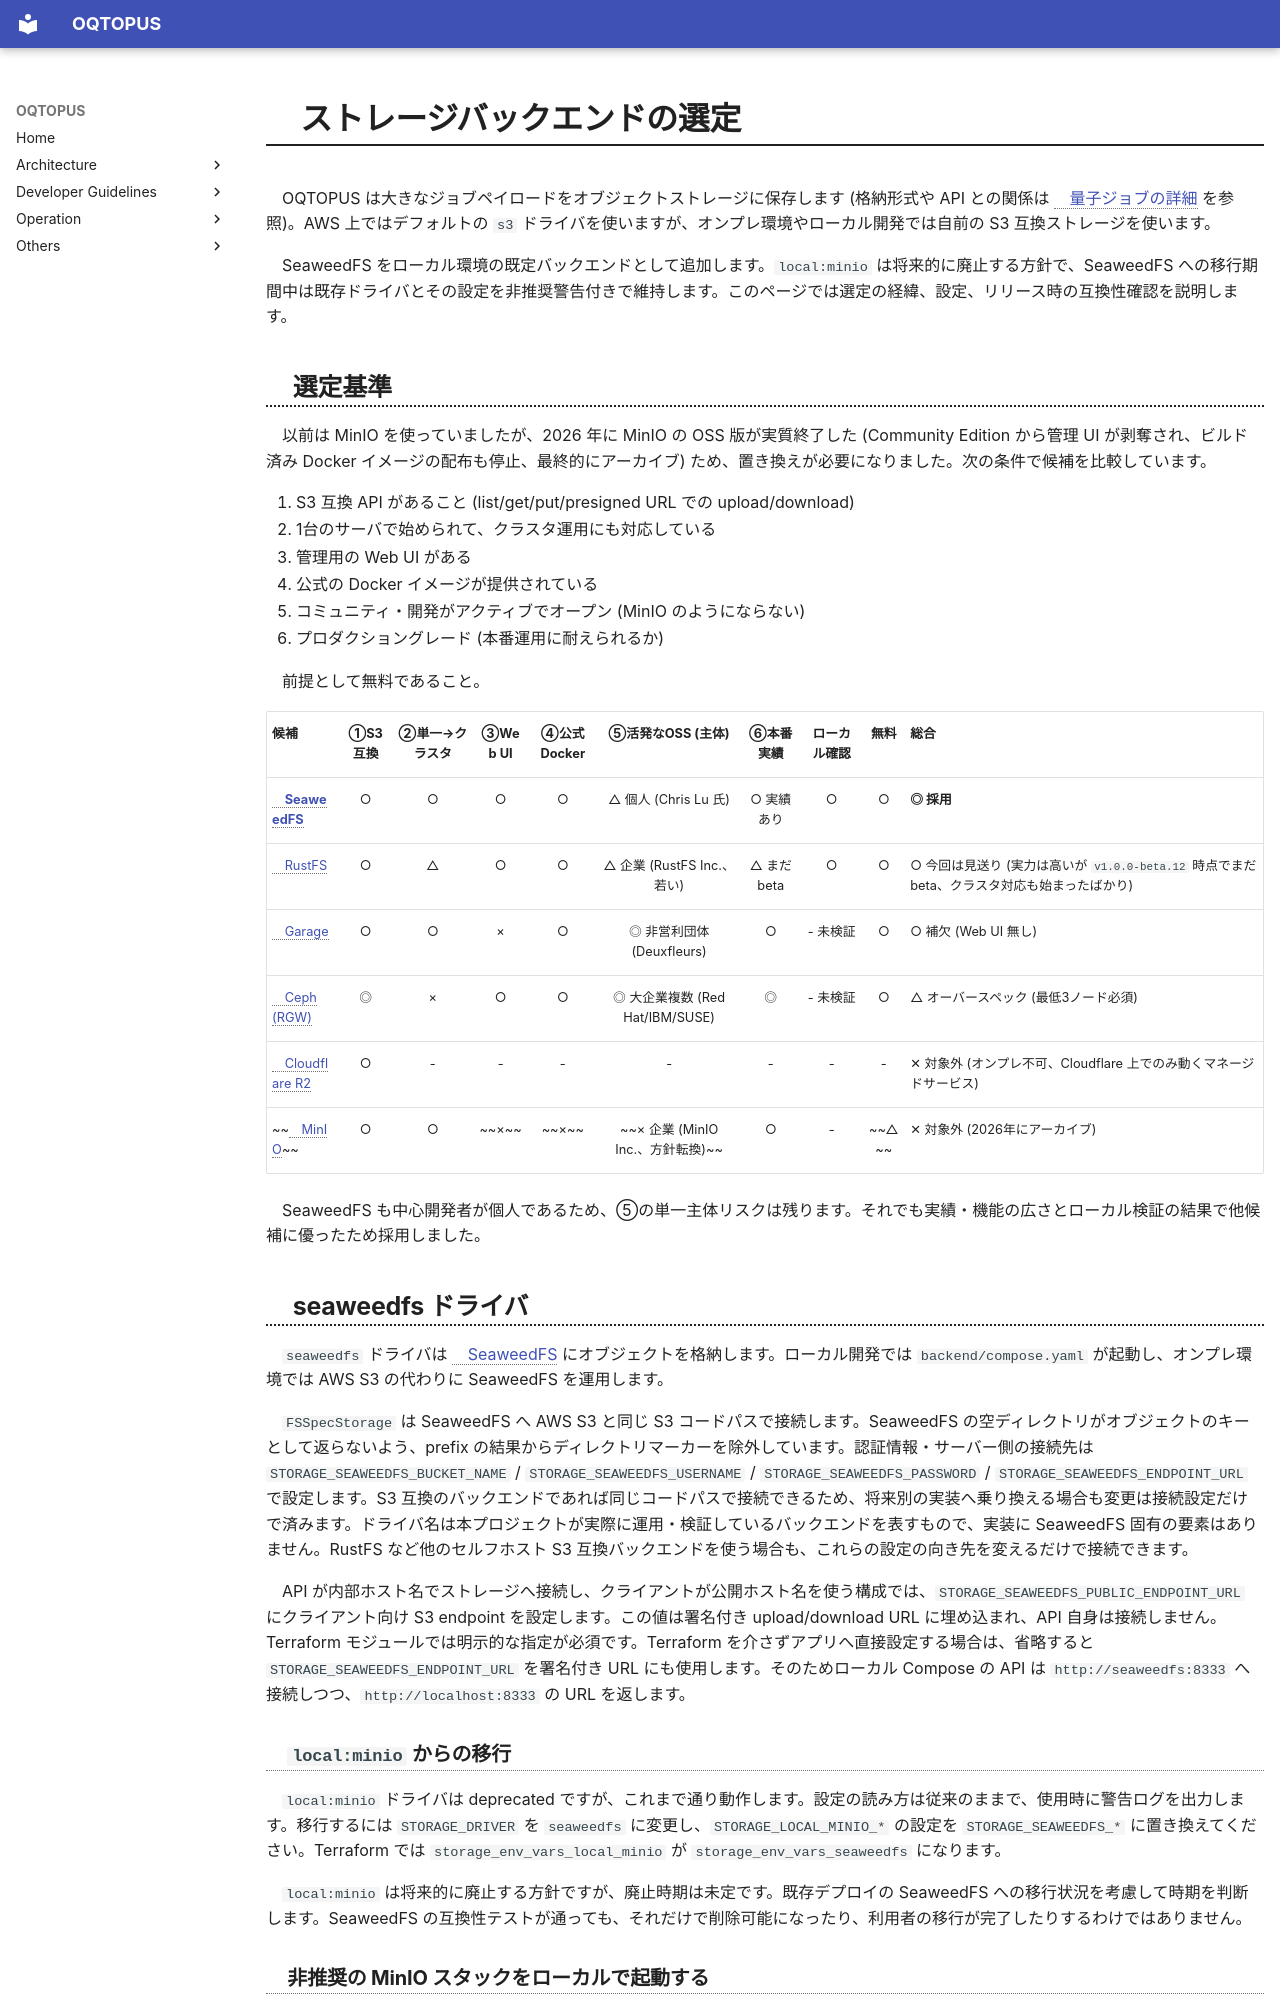

repository: oqtopus-team/oqtopus-cloud · page: ja/architecture/storage_backend_selection/index.html · generator: mkdocs

# ストレージバックエンドの選定

OQTOPUS は大きなジョブペイロードをオブジェクトストレージに保存します (格納形式や API との関係は [量子ジョブの詳細](quantum_jobs_in_detail.md) を参照)。AWS 上ではデフォルトの `s3` ドライバを使いますが、オンプレ環境やローカル開発では自前の S3 互換ストレージを使います。

SeaweedFS をローカル環境の既定バックエンドとして追加します。`local:minio` は将来的に廃止する方針で、SeaweedFS への移行期間中は既存ドライバとその設定を非推奨警告付きで維持します。このページでは選定の経緯、設定、リリース時の互換性確認を説明します。

## 選定基準

以前は MinIO を使っていましたが、2026 年に MinIO の OSS 版が実質終了した (Community Edition から管理 UI が剥奪され、ビルド済み Docker イメージの配布も停止、最終的にアーカイブ) ため、置き換えが必要になりました。次の条件で候補を比較しています。

1. S3 互換 API があること (list/get/put/presigned URL での upload/download)
2. 1台のサーバで始められて、クラスタ運用にも対応している
3. 管理用の Web UI がある
4. 公式の Docker イメージが提供されている
5. コミュニティ・開発がアクティブでオープン (MinIO のようにならない)
6. プロダクショングレード (本番運用に耐えられるか)

前提として無料であること。

| 候補 | ①S3互換 | ②単一→クラスタ | ③Web UI | ④公式Docker | ⑤活発なOSS (主体) | ⑥本番実績 | ローカル確認 | 無料 | 総合 |
| --- | :---: | :---: | :---: | :---: | :---: | :---: | :---: | :---: | --- |
| **[SeaweedFS](https://github.com/seaweedfs/seaweedfs)** | ○ | ○ | ○ | ○ | △ 個人 (Chris Lu 氏) | ○ 実績あり | ○ | ○ | **◎ 採用** |
| [RustFS](https://github.com/rustfs/rustfs) | ○ | △ | ○ | ○ | △ 企業 (RustFS Inc.、若い) | △ まだ beta | ○ | ○ | ○ 今回は見送り (実力は高いが `v1.0.0-beta.12` 時点でまだ beta、クラスタ対応も始まったばかり) |
| [Garage](https://garagehq.deuxfleurs.fr/) | ○ | ○ | × | ○ | ◎ 非営利団体 (Deuxfleurs) | ○ | - 未検証 | ○ | ○ 補欠 (Web UI 無し) |
| [Ceph (RGW)](https://docs.ceph.com/en/latest/radosgw/) | ◎ | × | ○ | ○ | ◎ 大企業複数 (Red Hat/IBM/SUSE) | ◎ | - 未検証 | ○ | △ オーバースペック (最低3ノード必須) |
| [Cloudflare R2](https://developers.cloudflare.com/r2/) | ○ | - | - | - | - | - | - | - | ✕ 対象外 (オンプレ不可、Cloudflare 上でのみ動くマネージドサービス) |
| ~~[MinIO](https://github.com/minio/minio)~~ | ○ | ○ | ~~×~~ | ~~×~~ | ~~× 企業 (MinIO Inc.、方針転換)~~ | ○ | - | ~~△~~ | ✕ 対象外 (2026年にアーカイブ) |

SeaweedFS も中心開発者が個人であるため、⑤の単一主体リスクは残ります。それでも実績・機能の広さとローカル検証の結果で他候補に優ったため採用しました。

## seaweedfs ドライバ

`seaweedfs` ドライバは [SeaweedFS](https://github.com/seaweedfs/seaweedfs) にオブジェクトを格納します。ローカル開発では `backend/compose.yaml` が起動し、オンプレ環境では AWS S3 の代わりに SeaweedFS を運用します。

`FSSpecStorage` は SeaweedFS へ AWS S3 と同じ S3 コードパスで接続します。SeaweedFS の空ディレクトリがオブジェクトのキーとして返らないよう、prefix の結果からディレクトリマーカーを除外しています。認証情報・サーバー側の接続先は `STORAGE_SEAWEEDFS_BUCKET_NAME` / `STORAGE_SEAWEEDFS_USERNAME` / `STORAGE_SEAWEEDFS_PASSWORD` / `STORAGE_SEAWEEDFS_ENDPOINT_URL` で設定します。S3 互換のバックエンドであれば同じコードパスで接続できるため、将来別の実装へ乗り換える場合も変更は接続設定だけで済みます。ドライバ名は本プロジェクトが実際に運用・検証しているバックエンドを表すもので、実装に SeaweedFS 固有の要素はありません。RustFS など他のセルフホスト S3 互換バックエンドを使う場合も、これらの設定の向き先を変えるだけで接続できます。

API が内部ホスト名でストレージへ接続し、クライアントが公開ホスト名を使う構成では、`STORAGE_SEAWEEDFS_PUBLIC_ENDPOINT_URL` にクライアント向け S3 endpoint を設定します。この値は署名付き upload/download URL に埋め込まれ、API 自身は接続しません。Terraform モジュールでは明示的な指定が必須です。Terraform を介さずアプリへ直接設定する場合は、省略すると `STORAGE_SEAWEEDFS_ENDPOINT_URL` を署名付き URL にも使用します。そのためローカル Compose の API は `http://seaweedfs:8333` へ接続しつつ、`http://localhost:8333` の URL を返します。
